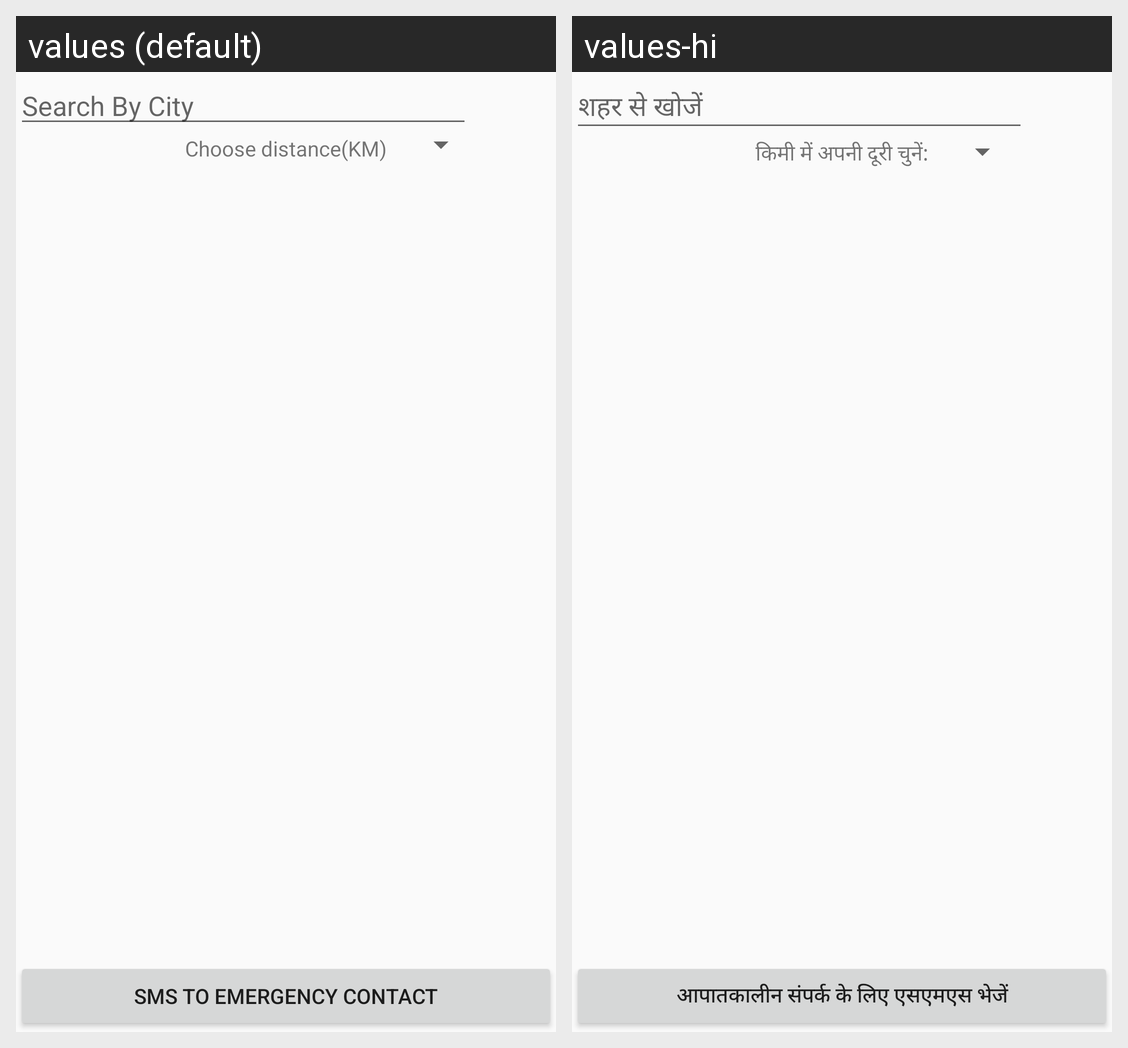

Here is an Android app screen in its default locale and in the app's own translations. Write out the translated-string differences for the strings that appear on this screen.
Android screen res/layout/activity_bloodbank_list.xml rendered under 2 locales, left to right: values (default), values-hi. Device: Nexus 5 (rendered at 1080×1920; each locale shown at half size, 540×960, under a caption strip naming it); theme AppTheme.
Strings drawn on this screen, with the default value and each locale's value (text and hints the layout hard-codes, and strings that could not be matched under every locale, appear in the picture but are not listed):

SearchByCity
  values: Search By City
  values-hi: शहर से खोजें

Chooseyourdistance
  values: Choose distance(KM)
  values-hi: किमी में अपनी दूरी चुनें:

SMStoemergencycontact
  values: SMS to emergency contact
  values-hi: आपातकालीन संपर्क के लिए एसएमएस भेजें
